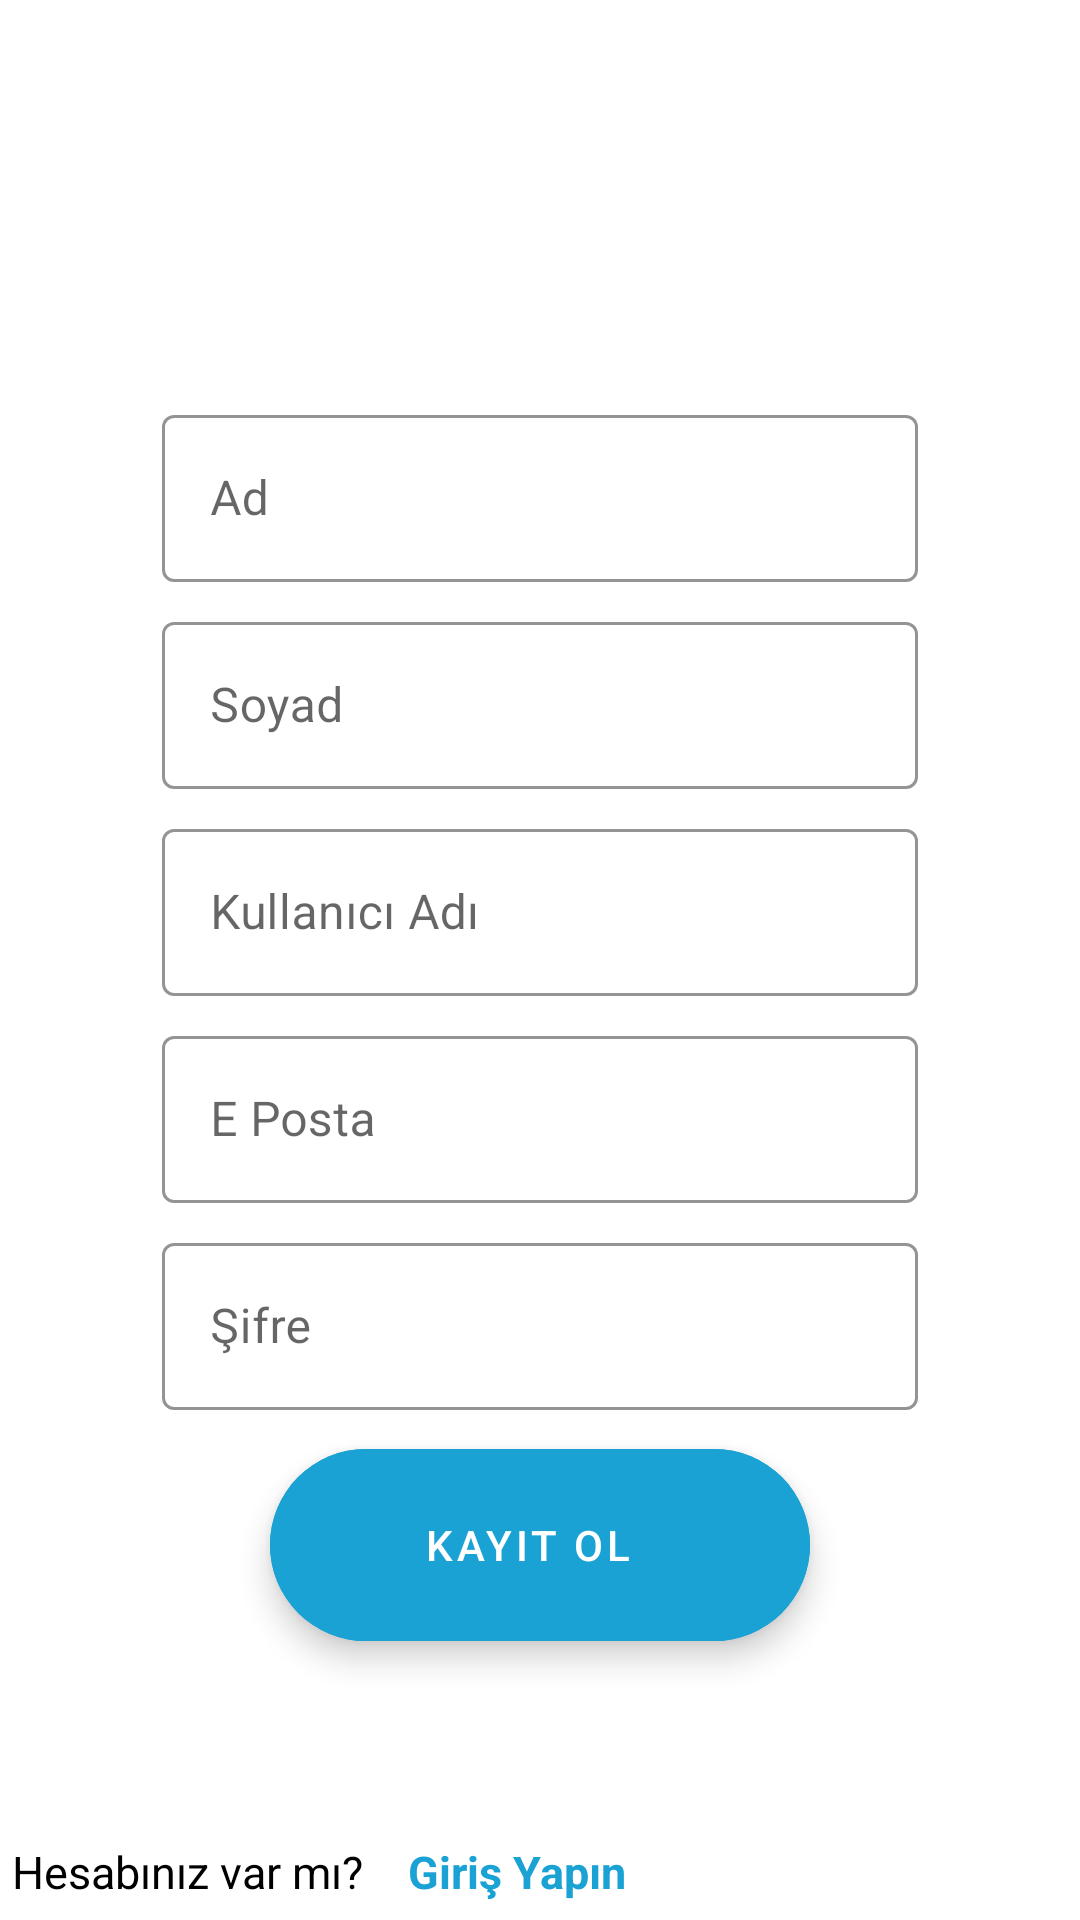

The Android layout XML behind this screen, and the referenced resources:
<!-- AndroidManifest.xml: application theme Theme.MessageApplication -->
<!-- res/layout/register_fragment.xml -->
<?xml version="1.0" encoding="utf-8"?>
<androidx.constraintlayout.widget.ConstraintLayout xmlns:android="http://schemas.android.com/apk/res/android"
    xmlns:tools="http://schemas.android.com/tools"
    android:layout_width="match_parent"
    android:layout_height="match_parent"
    xmlns:app="http://schemas.android.com/apk/res-auto"
    tools:context=".ui.auth.RegisterFragment">

    <ImageView
        android:id="@+id/imageViewRegister"
        android:layout_width="0dp"
        android:layout_height="0dp"
        app:layout_constraintEnd_toEndOf="parent"
        app:layout_constraintHeight_percent="0.20"
        app:layout_constraintStart_toStartOf="parent"
        app:layout_constraintTop_toTopOf="parent"
        app:layout_constraintWidth_percent="0.5"
        app:srcCompat="@drawable/logo" />

    <com.google.android.material.textfield.TextInputLayout
        android:id="@+id/editTextFirstnameRegister"
        android:layout_width="0dp"
        android:layout_height="0dp"
        app:layout_constraintWidth_percent="0.7"
        app:layout_constraintHeight_percent="0.1"
        android:layout_marginTop="5dp"
        android:hint="Ad"
        app:boxStrokeColor="@color/blue"
        app:hintTextColor="@color/blue"
        android:ems="10"
        app:layout_constraintEnd_toEndOf="parent"
        app:layout_constraintStart_toStartOf="parent"
        app:layout_constraintTop_toBottomOf="@id/imageViewRegister"
        style="@style/Widget.MaterialComponents.TextInputLayout.OutlinedBox">

        <com.google.android.material.textfield.TextInputEditText
            android:layout_width="match_parent"
            android:layout_height="wrap_content"
            android:textCursorDrawable="@drawable/blue_cursor"
            />

    </com.google.android.material.textfield.TextInputLayout>

    <com.google.android.material.textfield.TextInputLayout
        android:id="@+id/editTextLastnameRegister"
        android:layout_width="0dp"
        android:layout_height="0dp"
        app:layout_constraintWidth_percent="0.7"
        app:layout_constraintHeight_percent="0.1"
        android:layout_marginTop="5dp"
        android:hint="Soyad"
        app:boxStrokeColor="@color/blue"
        app:hintTextColor="@color/blue"
        android:ems="10"
        app:layout_constraintEnd_toEndOf="parent"
        app:layout_constraintStart_toStartOf="parent"
        app:layout_constraintTop_toBottomOf="@id/editTextFirstnameRegister"
        style="@style/Widget.MaterialComponents.TextInputLayout.OutlinedBox">

        <com.google.android.material.textfield.TextInputEditText
            android:layout_width="match_parent"
            android:layout_height="wrap_content"
            android:textCursorDrawable="@drawable/blue_cursor"
            />

    </com.google.android.material.textfield.TextInputLayout>

    <com.google.android.material.textfield.TextInputLayout
        android:id="@+id/editTextUsernameRegister"
        android:layout_width="0dp"
        android:layout_height="0dp"
        app:layout_constraintWidth_percent="0.7"
        app:layout_constraintHeight_percent="0.1"
        android:layout_marginTop="5dp"
        android:hint="Kullanıcı Adı"
        app:boxStrokeColor="@color/blue"
        app:hintTextColor="@color/blue"
        android:ems="10"
        app:layout_constraintEnd_toEndOf="parent"
        app:layout_constraintStart_toStartOf="parent"
        app:layout_constraintTop_toBottomOf="@id/editTextLastnameRegister"
        style="@style/Widget.MaterialComponents.TextInputLayout.OutlinedBox">

        <com.google.android.material.textfield.TextInputEditText
            android:layout_width="match_parent"
            android:layout_height="wrap_content"
            android:textCursorDrawable="@drawable/blue_cursor"
            />

    </com.google.android.material.textfield.TextInputLayout>

    <com.google.android.material.textfield.TextInputLayout
        android:id="@+id/editTextEmailRegister"
        android:layout_width="0dp"
        android:layout_height="0dp"
        app:layout_constraintWidth_percent="0.7"
        app:layout_constraintHeight_percent="0.1"
        android:layout_marginTop="5dp"
        android:hint="E Posta"
        app:boxStrokeColor="@color/blue"
        app:hintTextColor="@color/blue"
        android:ems="10"
        app:layout_constraintEnd_toEndOf="parent"
        app:layout_constraintStart_toStartOf="parent"
        app:layout_constraintTop_toBottomOf="@id/editTextUsernameRegister"
        style="@style/Widget.MaterialComponents.TextInputLayout.OutlinedBox">

        <com.google.android.material.textfield.TextInputEditText
            android:layout_width="match_parent"
            android:layout_height="wrap_content"
            android:inputType="textEmailAddress"
            android:textCursorDrawable="@drawable/blue_cursor"
            />

    </com.google.android.material.textfield.TextInputLayout>

    <com.google.android.material.textfield.TextInputLayout
        android:id="@+id/editTextPasswordRegister"
        android:layout_width="0dp"
        android:layout_height="0dp"
        app:layout_constraintWidth_percent="0.7"
        app:layout_constraintHeight_percent="0.1"
        android:layout_marginTop="5dp"
        android:hint="Şifre"
        app:boxStrokeColor="@color/blue"
        app:hintTextColor="@color/blue"
        android:ems="10"
        app:layout_constraintEnd_toEndOf="parent"
        app:layout_constraintStart_toStartOf="parent"
        app:layout_constraintTop_toBottomOf="@id/editTextEmailRegister"
        style="@style/Widget.MaterialComponents.TextInputLayout.OutlinedBox">

        <com.google.android.material.textfield.TextInputEditText
            android:layout_width="match_parent"
            android:layout_height="wrap_content"
            android:inputType="textPassword"
            android:textCursorDrawable="@drawable/blue_cursor"
            />

    </com.google.android.material.textfield.TextInputLayout>

    <com.google.android.material.floatingactionbutton.ExtendedFloatingActionButton
        android:id="@+id/btnRegister"
        android:layout_width="0dp"
        android:layout_height="0dp"
        android:layout_marginTop="10dp"
        android:text="Kayıt Ol"
        android:textColor="@color/white"
        android:backgroundTint="@color/blue"
        android:textAlignment="center"
        app:layout_constraintEnd_toEndOf="parent"
        app:layout_constraintHeight_percent="0.1"
        app:layout_constraintStart_toStartOf="parent"
        app:layout_constraintTop_toBottomOf="@+id/editTextPasswordRegister"
        app:layout_constraintWidth_percent="0.5"
        />

    <LinearLayout
        android:layout_width="0dp"
        android:layout_height="0dp"
        android:gravity="center_vertical"
        android:orientation="horizontal"
        app:layout_constraintBottom_toBottomOf="parent"
        app:layout_constraintEnd_toEndOf="parent"
        app:layout_constraintHeight_percent="0.05"
        app:layout_constraintStart_toStartOf="parent"
        app:layout_constraintWidth_percent="1">

        <TextView
            android:id="@+id/textViewForSignUp"
            android:layout_width="wrap_content"
            android:layout_height="wrap_content"
            android:layout_marginStart="4dp"
            android:layout_marginEnd="15dp"
            android:text="Hesabınız var mı?"
            android:textColor="@color/black"
            android:textSize="15sp"
            app:layout_constraintBottom_toBottomOf="parent"
            app:layout_constraintEnd_toEndOf="parent"
            app:layout_constraintStart_toStartOf="parent"
            app:layout_constraintTop_toBottomOf="@+id/btnSignIn" />

        <TextView
            android:id="@+id/textViewForSignInInSignUp"
            android:layout_width="wrap_content"
            android:layout_height="wrap_content"
            android:text="Giriş Yapın"
            android:textColor="@color/blue"
            android:textStyle="bold"
            android:textSize="15sp"
            app:layout_constraintBottom_toBottomOf="parent"
            app:layout_constraintEnd_toEndOf="parent"
            app:layout_constraintStart_toEndOf="@+id/textViewFor"
            app:layout_constraintTop_toBottomOf="@+id/btnSignIn" />
    </LinearLayout>

</androidx.constraintlayout.widget.ConstraintLayout>
<!-- resources referenced by this layout -->
<resources>
  <color name="black">#FF000000</color>
  <color name="blue"> #1AA2D4</color>
  <color name="white">#FFFFFFFF</color>
  <style name="Theme.MessageApplication" parent="Theme.MaterialComponents.DayNight.NoActionBar">
          
          <item name="colorPrimary">@color/blue</item>
          <item name="colorPrimaryVariant">@color/blue_variant</item>
          <item name="colorOnPrimary">@color/white</item>
          
          <item name="colorSecondary">@color/teal_200</item>
          <item name="colorSecondaryVariant">@color/teal_700</item>
          <item name="colorOnSecondary">@color/black</item>
          
          <item name="android:statusBarColor" tools:targetApi="l">@color/blue</item>
          
      </style>
  <color name="blue_variant"> #1A87D4</color>
  <color name="teal_200">#FF03DAC5</color>
  <color name="teal_700">#FF018786</color>
</resources>
